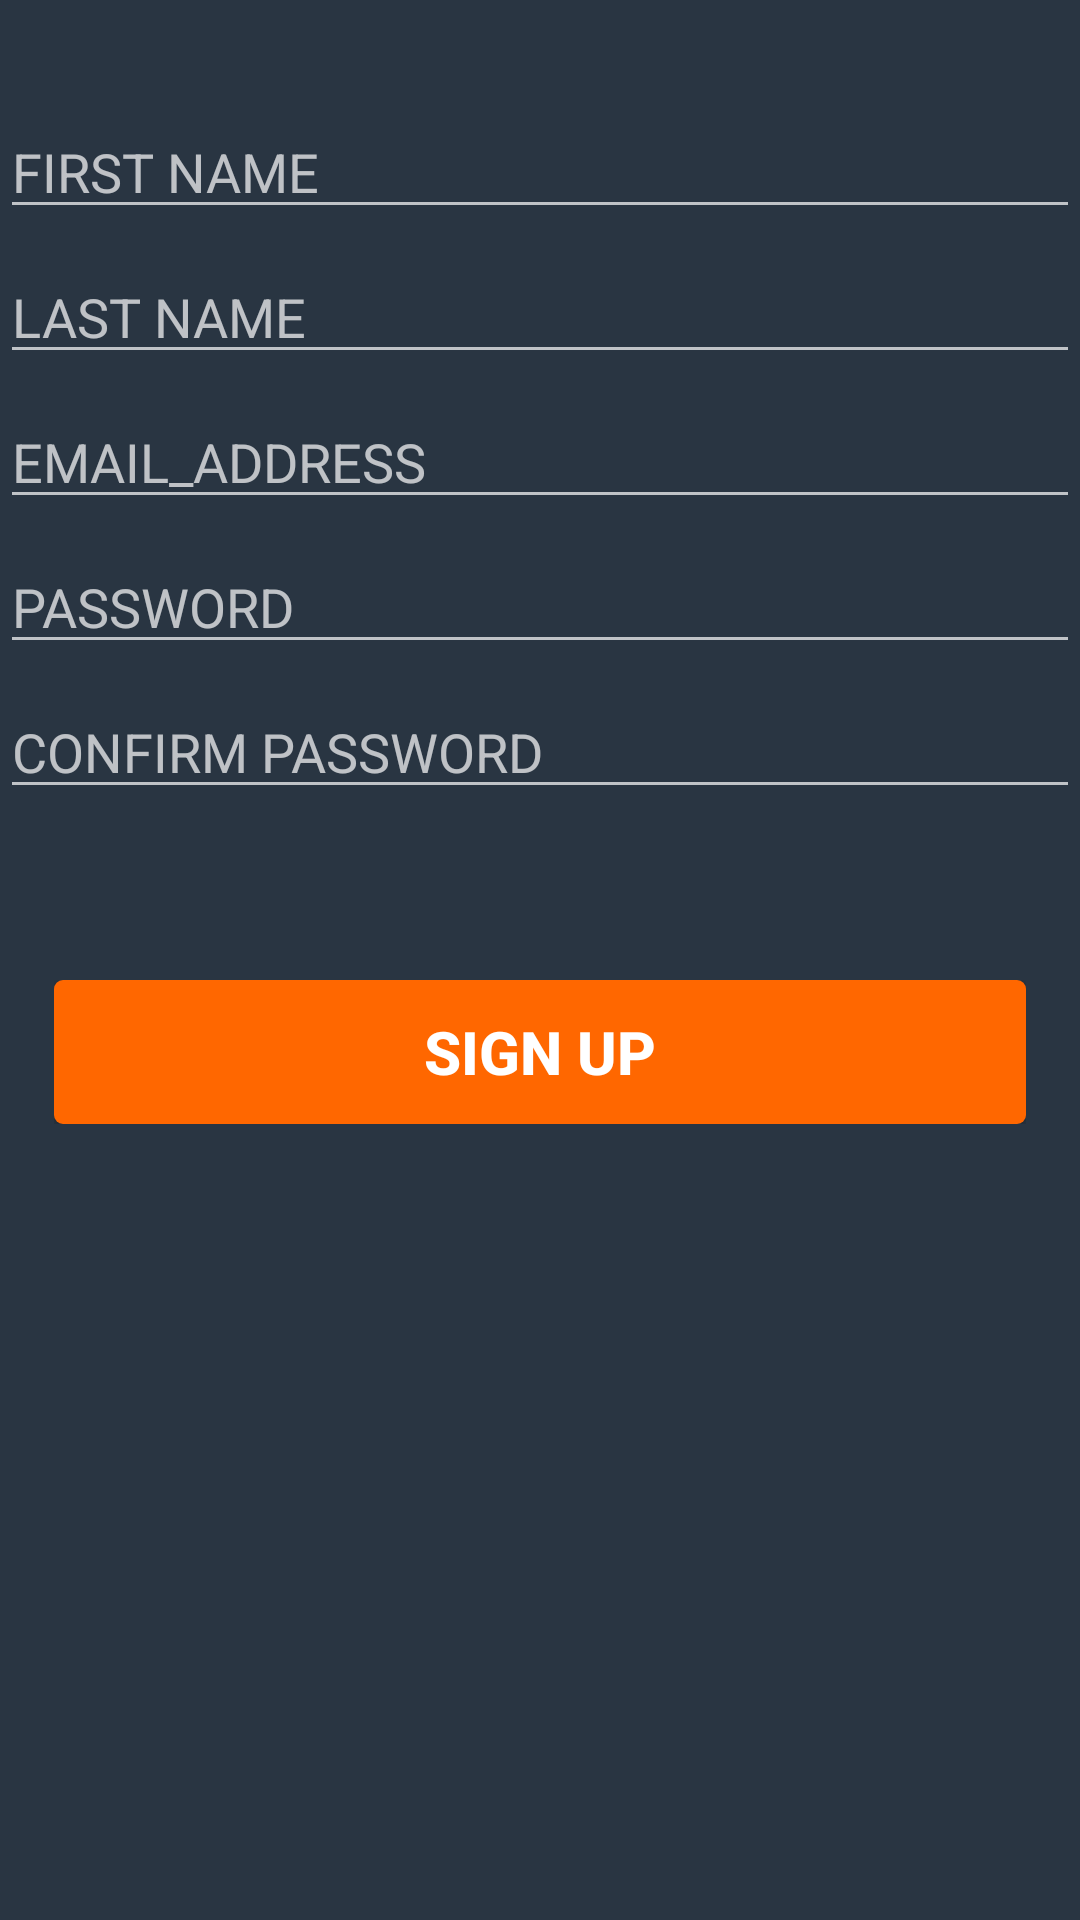

Layout XML and referenced resources for this Android screen:
<!-- AndroidManifest.xml: application theme CommonTheme -->
<!-- res/layout/activity_sign_up.xml -->
<LinearLayout xmlns:android="http://schemas.android.com/apk/res/android"
    xmlns:tools="http://schemas.android.com/tools"
    android:layout_width="match_parent"
    android:layout_height="match_parent"
    android:orientation="vertical"
    tools:context=".ui.activities.SignUpActivity">

    <ScrollView
        android:layout_width="match_parent"
        android:layout_height="match_parent">

        <LinearLayout
            android:layout_width="match_parent"
            android:layout_height="wrap_content"
            android:layout_marginTop="35dp"
            android:orientation="vertical">

            <LinearLayout
                android:layout_width="match_parent"
                android:layout_height="wrap_content"
                android:layout_marginBottom="7dp">

                <EditText
                    android:id="@+id/etRegisterFirsName"
                    android:layout_width="match_parent"
                    android:layout_height="wrap_content"
                    android:hint="@string/first_name"
                    android:inputType="text" />
            </LinearLayout>

            <LinearLayout
                android:layout_width="match_parent"
                android:layout_height="wrap_content"
                android:layout_marginBottom="7dp">

                <EditText
                    android:id="@+id/etRegisterLastName"
                    android:layout_width="match_parent"
                    android:layout_height="wrap_content"
                    android:hint="@string/last_name"
                    android:inputType="text" />
            </LinearLayout>

            <LinearLayout
                android:layout_width="match_parent"
                android:layout_height="wrap_content"
                android:layout_marginBottom="7dp">

                <EditText
                    android:id="@+id/etRegisterEmail"
                    android:layout_width="match_parent"
                    android:layout_height="wrap_content"
                    android:hint="@string/email_address"
                    android:inputType="textEmailAddress" />
            </LinearLayout>

            <LinearLayout
                android:layout_width="match_parent"
                android:layout_height="wrap_content"
                android:layout_marginBottom="7dp">

                <EditText
                    android:id="@+id/etRegisterPassword"
                    android:layout_width="match_parent"
                    android:layout_height="wrap_content"
                    android:hint="@string/password"
                    android:inputType="textPassword" />
            </LinearLayout>

            <LinearLayout
                android:layout_width="match_parent"
                android:layout_height="wrap_content"
                android:layout_marginBottom="7dp">

                <EditText
                    android:id="@+id/etLogin"
                    android:layout_width="match_parent"
                    android:layout_height="wrap_content"
                    android:hint="@string/confirm_password"
                    android:inputType="textPassword" />
            </LinearLayout>

            <RelativeLayout
                android:layout_width="match_parent"
                android:layout_height="match_parent"
                android:layout_marginBottom="18dp"
                android:layout_marginTop="50dp"
                android:paddingLeft="18dp"
                android:paddingRight="18dp">

                <Button
                    android:layout_width="match_parent"
                    android:layout_height="wrap_content"
                    android:background="@drawable/btn_orange_background"
                    android:text="@string/sign_up"
                    android:textColor="#fff"
                    android:textSize="20sp"
                    android:textStyle="bold" />
            </RelativeLayout>

        </LinearLayout>
    </ScrollView>
</LinearLayout>
<!-- resources referenced by this layout -->
<resources>
  <!-- drawable btn_orange_background (drawable) -->
  <?xml version="1.0" encoding="utf-8"?>
  <selector xmlns:android="http://schemas.android.com/apk/res/android">
      <item android:state_selected="true"
          android:drawable="@drawable/btn_orange_pressed"/>
      <item android:drawable="@drawable/btn_orange_pressed"
          android:state_pressed="true"/>
      <item android:drawable="@drawable/btn_orange_enabled"/>
  </selector>
  <string name="confirm_password">CONFIRM PASSWORD</string>
  <string name="email_address">EMAIL_ADDRESS</string>
  <string name="first_name">FIRST NAME</string>
  <string name="last_name">LAST NAME</string>
  <string name="password">PASSWORD</string>
  <string name="sign_up">SIGN UP</string>
  <style name="CommonTheme" parent="Theme.AppCompat.NoActionBar">
          <item name="android:windowBackground">@color/window_background</item>
          <item name="android:textColorPrimary">@color/light_blue</item>
          <item name="android:textColor">@color/white</item>
          <item name="colorAccent">@color/light_green</item>
          <item name="android:checkboxStyle">@style/CheckBox</item>
          <item name="android:editTextStyle">@style/EditTextStyle</item>
          <item name="android:actionBarStyle">@style/Toolbar</item>
          <item name="android:textSize">18sp</item>
          <item name="android:buttonStyle">@style/ButtonStyle</item>
  
      </style>
  <!-- drawable btn_orange_pressed (drawable) -->
  <?xml version="1.0" encoding="utf-8"?>
  <layer-list xmlns:android="http://schemas.android.com/apk/res/android">
      <item>
          <shape>
              <solid android:color="#ff6700"/>
              <corners android:radius="3dp" />
          </shape>
      </item>
      <item>
          <shape>
              <solid android:color="#553d4e63"/>
              <corners android:radius="3dp" />
          </shape>
      </item>
  </layer-list>
  <!-- drawable btn_orange_enabled (drawable) -->
  <?xml version="1.0" encoding="utf-8"?>
  <shape xmlns:android="http://schemas.android.com/apk/res/android">
      <solid android:color="#ff6700"/>
      <corners android:radius="3dp" />
  </shape>
  <color name="window_background">#293542</color>
  <color name="light_blue">#00a9ed</color>
  <color name="white">#ffffffff</color>
  <color name="light_green">#50c180</color>]
  <style name="CheckBox" parent="Widget.AppCompat.CompoundButton.CheckBox">
          <item name="android:textColor">@color/white</item>
      </style>
  <style name="EditTextStyle" parent="@android:style/Widget.EditText">
          <item name="android:textColorHint">@color/hint_text_color</item>
          <item name="android:textSize">14sp</item>
          <item name="android:textColor">@color/white</item>
          <item name="android:background">@color/edit_text_background</item>
          <item name="backgroundTint">@color/background_tint</item>
          <item name="android:paddingLeft">15dp</item>
          <item name="android:paddingRight">15dp</item>
      </style>
  <style name="Toolbar" parent="Widget.AppCompat.Toolbar">
          <item name="android:background">@color/primary_dark</item>
      </style>
  <style name="ButtonStyle" parent="Widget.AppCompat.Button">
          <item name="android:textSize">18sp</item>
      </style>
  <color name="hint_text_color">#566c84</color>
  <color name="edit_text_background">#3d4e63</color>
  <color name="background_tint">#324355</color>
  <color name="primary_dark">#303b48</color>
</resources>
